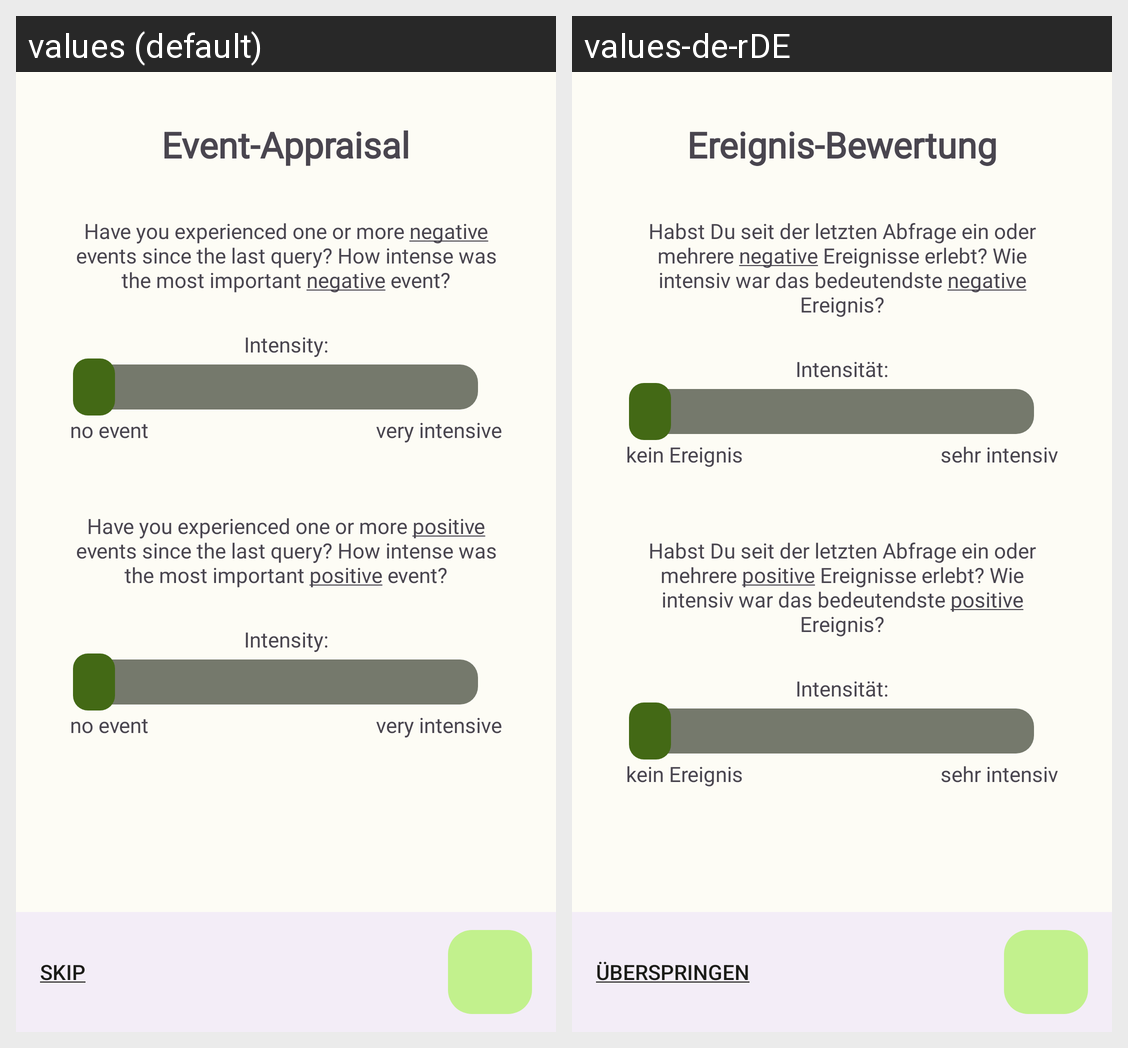

Here is an Android app screen in its default locale and in the app's own translations. Write out the translated-string differences for the strings that appear on this screen.
Android screen res/layout/fragment_questionnaire__event_appraisal.xml rendered under 2 locales, left to right: values (default), values-de-rDE. Device: Nexus 5 (rendered at 1080×1920; each locale shown at half size, 540×960, under a caption strip naming it); theme Theme.Spomoo.
Strings drawn on this screen, with the default value and each locale's value (text and hints the layout hard-codes, and strings that could not be matched under every locale, appear in the picture but are not listed):

questionnaire_eventappraisal_heading1
  values: Event-Appraisal
  values-de-rDE: Ereignis-Bewertung

questionnaire_eventappraisal_heading2
  values: Have you experienced one or more negative events since the last query? How intense was the most important negative event?
  values-de-rDE: Habst Du seit der letzten Abfrage ein oder mehrere negative Ereignisse erlebt? Wie intensiv war das bedeutendste negative Ereignis?

questionnaire_eventappraisal_intensity_value
  values: Intensity:
  values-de-rDE: Intensität:

questionnaire_eventappraisal_no
  values: no event
  values-de-rDE: kein Ereignis

questionnaire_eventappraisal_intense
  values: very intensive
  values-de-rDE: sehr intensiv

questionnaire_eventappraisal_heading3
  values: Have you experienced one or more positive events since the last query? How intense was the most important positive event?
  values-de-rDE: Habst Du seit der letzten Abfrage ein oder mehrere positive Ereignisse erlebt? Wie intensiv war das bedeutendste positive Ereignis?
